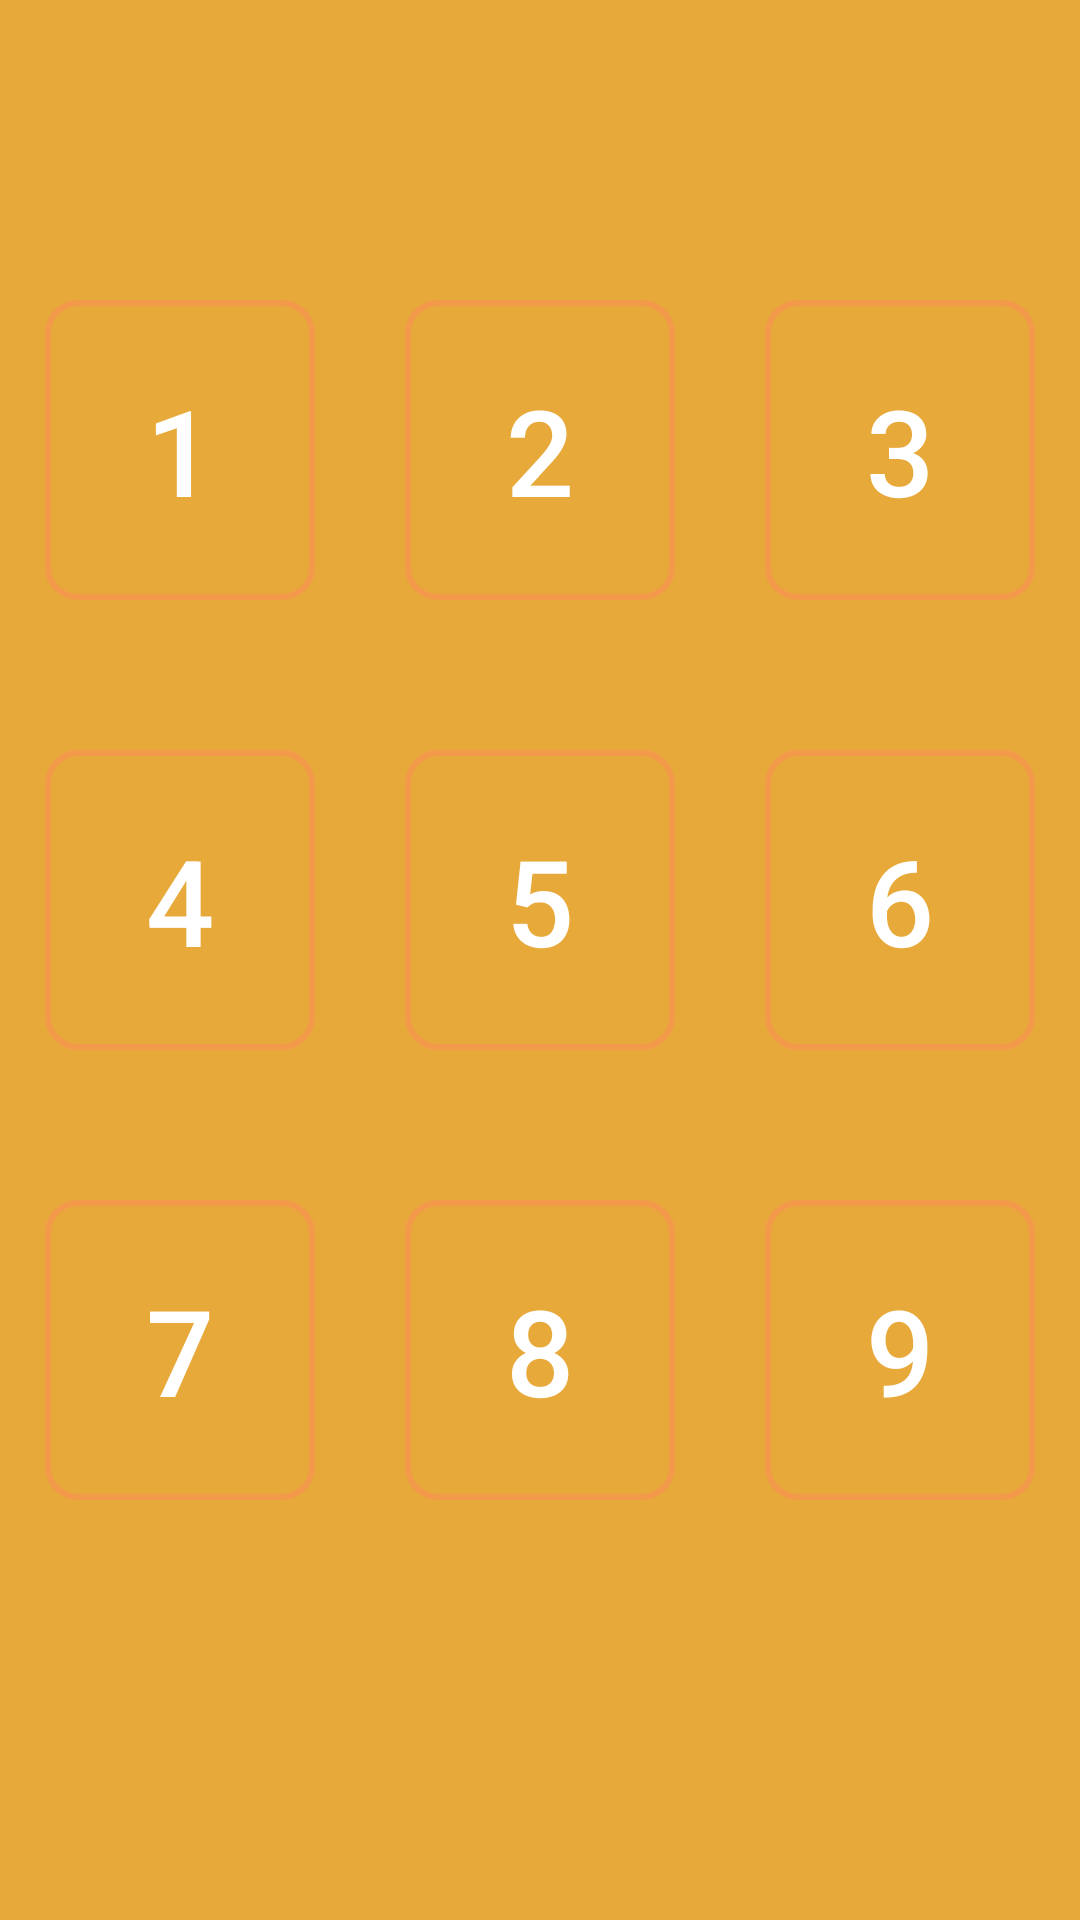

This screen was rendered from an Android layout file. Write that file and the resources it references.
<!-- AndroidManifest.xml: application theme Theme.AppCompat.NoActionBar -->
<!-- res/layout/activity_levelauswahl.xml -->
<?xml version="1.0" encoding="utf-8"?>
<android.support.constraint.ConstraintLayout xmlns:android="http://schemas.android.com/apk/res/android"
    xmlns:app="http://schemas.android.com/apk/res-auto"
    xmlns:tools="http://schemas.android.com/tools"
    android:layout_width="match_parent"
    android:layout_height="match_parent"
    android:background="@color/colorThinKeyWelcome"
    tools:context="com.thinkey.thinkey.Levelauswahl">

    <LinearLayout
        android:layout_width="wrap_content"
        android:layout_height="wrap_content"
        android:layout_marginEnd="32dp"
        android:layout_marginStart="32dp"
        android:layout_marginTop="50dp"
        android:orientation="vertical"
        app:layout_constraintEnd_toEndOf="parent"
        app:layout_constraintStart_toStartOf="parent"
        app:layout_constraintTop_toTopOf="parent">

        <LinearLayout
            android:layout_width="match_parent"
            android:layout_height="match_parent"
            android:orientation="horizontal"
            android:layout_marginTop="50dp">

            <Button
                android:id="@+id/level1_button"
                android:layout_width="100dp"
                android:layout_height="100dp"
                android:layout_marginLeft="15dp"
                android:layout_marginRight="15dp"
                android:layout_weight="1"
                android:background="@drawable/roundedbutton"
                android:text="1"
                android:textSize="40dp" />

            <Button
                android:id="@+id/level2_button"
                android:layout_width="100dp"
                android:layout_height="100dp"
                android:layout_marginLeft="15dp"
                android:layout_marginRight="15dp"
                android:layout_weight="1"
                android:background="@drawable/roundedbutton"
                android:text="2"
                android:textSize="40dp" />

            <Button
                android:id="@+id/level3_button"
                android:layout_width="100dp"
                android:layout_height="100dp"
                android:layout_marginLeft="15dp"
                android:layout_marginRight="15dp"
                android:layout_weight="1"
                android:background="@drawable/roundedbutton"
                android:text="3"
                android:textSize="40dp" />

        </LinearLayout>

        <LinearLayout
            android:layout_width="match_parent"
            android:layout_height="match_parent"
            android:orientation="horizontal"
            android:layout_marginTop="50dp">

            <Button
                android:id="@+id/level4_button"
                android:layout_width="100dp"
                android:layout_height="100dp"
                android:layout_marginLeft="15dp"
                android:layout_marginRight="15dp"
                android:layout_weight="1"
                android:background="@drawable/roundedbutton"
                android:text="4"
                android:textSize="40dp" />

            <Button
                android:id="@+id/level5_button"
                android:layout_width="100dp"
                android:layout_height="100dp"
                android:layout_marginLeft="15dp"
                android:layout_marginRight="15dp"
                android:layout_weight="1"
                android:background="@drawable/roundedbutton"
                android:text="5"
                android:textSize="40dp" />

            <Button
                android:id="@+id/level6_button"
                android:layout_width="100dp"
                android:layout_height="100dp"
                android:layout_marginLeft="15dp"
                android:layout_marginRight="15dp"
                android:layout_weight="1"
                android:background="@drawable/roundedbutton"
                android:text="6"
                android:textSize="40dp" />
        </LinearLayout>

        <LinearLayout
            android:layout_width="match_parent"
            android:layout_height="match_parent"
            android:orientation="horizontal"
            android:layout_marginTop="50dp">

            <Button
                android:id="@+id/level7_button"
                android:layout_width="100dp"
                android:layout_height="100dp"
                android:layout_marginLeft="15dp"
                android:layout_marginRight="15dp"
                android:layout_weight="1"
                android:background="@drawable/roundedbutton"
                android:text="7"
                android:textSize="40dp" />

            <Button
                android:id="@+id/level8_button"
                android:layout_width="100dp"
                android:layout_height="100dp"
                android:layout_marginLeft="15dp"
                android:layout_marginRight="15dp"
                android:layout_weight="1"
                android:background="@drawable/roundedbutton"
                android:text="8"
                android:textSize="40dp" />

            <Button
                android:id="@+id/level9_button"
                android:layout_width="100dp"
                android:layout_height="100dp"
                android:layout_marginLeft="15dp"
                android:layout_marginRight="15dp"
                android:layout_weight="1"
                android:background="@drawable/roundedbutton"
                android:text="9"
                android:textSize="40dp" />
        </LinearLayout>
    </LinearLayout>

</android.support.constraint.ConstraintLayout>
<!-- resources referenced by this layout -->
<resources>
  <color name="colorThinKeyWelcome">#E8A93B</color>
  <!-- drawable roundedbutton (drawable) -->
  <?xml version="1.0" encoding="utf-8"?>
  <shape xmlns:android="http://schemas.android.com/apk/res/android">
      <stroke
          android:width="2dp"
          android:color="@color/colorThinKeyOrange"/>
      <corners
          android:bottomLeftRadius="10dp"
          android:topLeftRadius="10dp"
          android:topRightRadius="10dp"
          android:bottomRightRadius="10dp"
      />
      <size
          android:height="75sp"
          android:width="75sp"
      />
  
  </shape>
  <color name="colorThinKeyOrange">#F2994A</color>
</resources>
